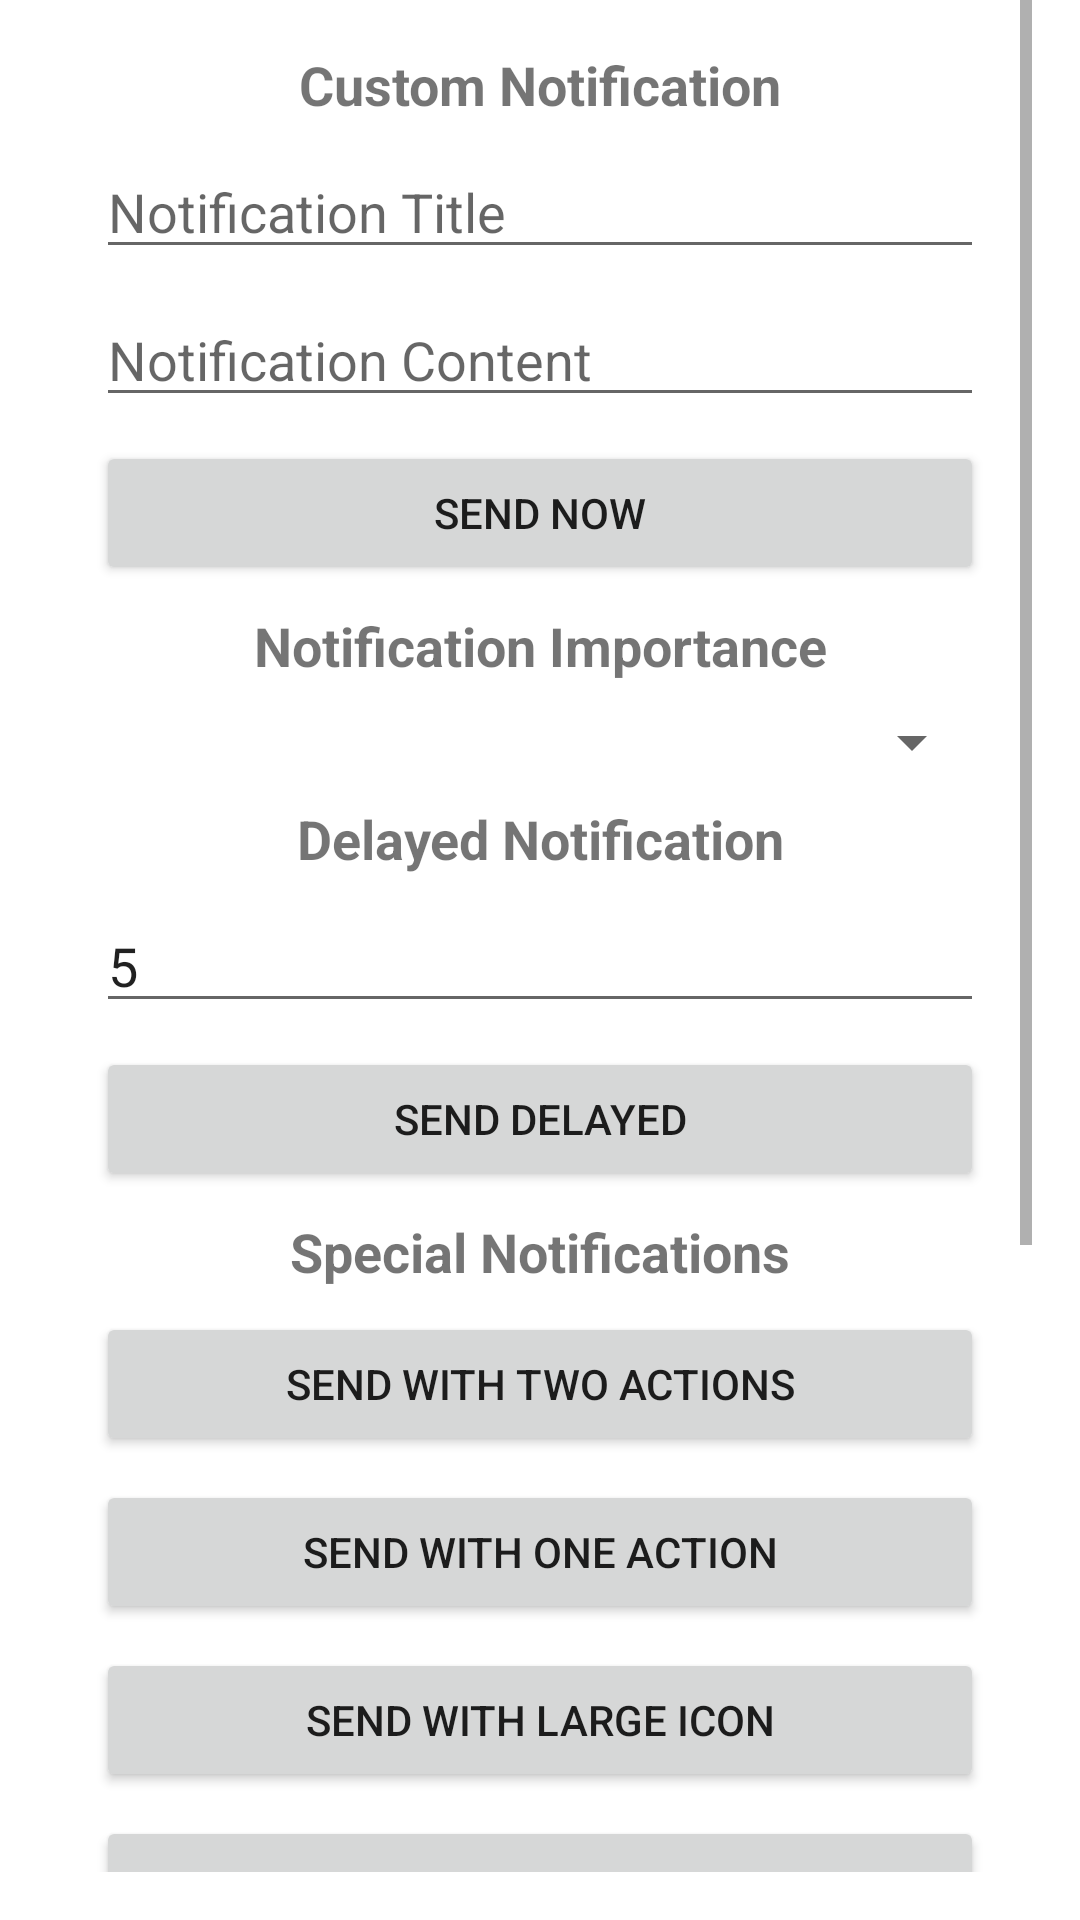

This screen was rendered from an Android layout file. Write that file and the resources it references.
<!-- AndroidManifest.xml: application theme Theme.NotiBot -->
<!-- res/layout/activity_main.xml -->
<?xml version="1.0" encoding="utf-8"?>
<ScrollView xmlns:android="http://schemas.android.com/apk/res/android"
    android:layout_width="match_parent"
    android:layout_height="match_parent"
    android:fitsSystemWindows="true"
    android:paddingLeft="16dp"
    android:paddingRight="16dp"
    android:paddingBottom="16dp">

    <LinearLayout
        android:layout_width="match_parent"
        android:layout_height="wrap_content"
        android:layout_marginStart="16dp"
        android:layout_marginEnd="16dp"
        android:orientation="vertical"
        android:paddingTop="16dp">

        
        <TextView
            android:layout_width="match_parent"
            android:layout_height="wrap_content"
            android:layout_marginBottom="8dp"
            android:text="@string/custom_notification"
            android:textAlignment="center"
            android:textSize="18sp"
            android:textStyle="bold" />

        <EditText
            android:id="@+id/titleEditText"
            android:layout_width="match_parent"
            android:layout_height="wrap_content"
            android:layout_marginBottom="8dp"
            android:hint="@string/notification_title_hint"
            android:inputType="text" />

        <EditText
            android:id="@+id/contentEditText"
            android:layout_width="match_parent"
            android:layout_height="wrap_content"
            android:layout_marginBottom="8dp"
            android:hint="@string/notification_content_hint"
            android:inputType="textMultiLine"
            android:minLines="1" />

        <Button
            android:id="@+id/sendNowButton"
            android:layout_width="match_parent"
            android:layout_height="wrap_content"
            android:layout_marginBottom="8dp"
            android:text="@string/send_now" />

        <TextView
            android:layout_width="match_parent"
            android:layout_height="wrap_content"
            android:layout_marginBottom="8dp"
            android:text="@string/notification_importance"
            android:textAlignment="center"
            android:textSize="18sp"
            android:textStyle="bold" />

        <Spinner
            android:id="@+id/importanceSpinner"
            android:layout_width="match_parent"
            android:layout_height="wrap_content"
            android:layout_marginBottom="8dp" />

        
        <TextView
            android:layout_width="match_parent"
            android:layout_height="wrap_content"
            android:layout_marginBottom="8dp"
            android:text="@string/delayed_notification"
            android:textAlignment="center"
            android:textSize="18sp"
            android:textStyle="bold" />

        <EditText
            android:id="@+id/delayEditText"
            android:layout_width="match_parent"
            android:layout_height="wrap_content"
            android:layout_marginBottom="8dp"
            android:hint="@string/delay_seconds_hint"
            android:inputType="number"
            android:text="5" />

        <Button
            android:id="@+id/sendDelayedButton"
            android:layout_width="match_parent"
            android:layout_height="wrap_content"
            android:layout_marginBottom="8dp"
            android:text="@string/send_delayed" />

        
        <TextView
            android:layout_width="match_parent"
            android:layout_height="wrap_content"
            android:layout_marginBottom="8dp"
            android:text="@string/special_notification"
            android:textAlignment="center"
            android:textSize="18sp"
            android:textStyle="bold" />

        <Button
            android:id="@+id/sendTwoActionsButton"
            android:layout_width="match_parent"
            android:layout_height="wrap_content"
            android:layout_marginBottom="8dp"
            android:text="@string/send_two_actions" />

        <Button
            android:id="@+id/sendOneActionButton"
            android:layout_width="match_parent"
            android:layout_height="wrap_content"
            android:layout_marginBottom="8dp"
            android:text="@string/send_one_action" />

        <Button
            android:id="@+id/sendLargeIconButton"
            android:layout_width="match_parent"
            android:layout_height="wrap_content"
            android:layout_marginBottom="8dp"
            android:text="@string/send_large_icon" />

        <Button
            android:id="@+id/sendFullScreenButton"
            android:layout_width="match_parent"
            android:layout_height="wrap_content"
            android:layout_marginBottom="8dp"
            android:text="@string/send_fullscreen" />

        <Button
            android:id="@+id/sendFullScreenOneActionButton"
            android:layout_width="match_parent"
            android:layout_height="wrap_content"
            android:layout_marginBottom="8dp"
            android:text="@string/send_fullscreen_one_action" />

        <Button
            android:id="@+id/sendFullScreenTwoActionsButton"
            android:layout_width="match_parent"
            android:layout_height="wrap_content"
            android:layout_marginBottom="16dp"
            android:text="@string/send_fullscreen_two_actions" />

        
        <TextView
            android:layout_width="match_parent"
            android:layout_height="wrap_content"
            android:layout_marginBottom="8dp"
            android:text="@string/random_notification"
            android:textAlignment="center"
            android:textSize="18sp"
            android:textStyle="bold" />

        <EditText
            android:id="@+id/randomIntervalEditText"
            android:layout_width="match_parent"
            android:layout_height="wrap_content"
            android:layout_marginBottom="8dp"
            android:hint="@string/interval_seconds_hint"
            android:inputType="number"
            android:text="10" />

        <LinearLayout
            android:layout_width="match_parent"
            android:layout_height="wrap_content"
            android:layout_marginBottom="8dp"
            android:orientation="horizontal">

            <Button
                android:id="@+id/startRandomButton"
                android:layout_width="0dp"
                android:layout_height="wrap_content"
                android:layout_marginEnd="8dp"
                android:layout_weight="1"
                android:text="@string/start_random" />

            <Button
                android:id="@+id/stopRandomButton"
                android:layout_width="0dp"
                android:layout_height="wrap_content"
                android:layout_weight="1"
                android:enabled="false"
                android:text="@string/stop_random" />

        </LinearLayout>

        
        <TextView
            android:id="@+id/statusTextView"
            android:layout_width="match_parent"
            android:layout_height="wrap_content"
            android:layout_marginTop="8dp"
            android:background="@android:drawable/editbox_background"
            android:padding="8dp"
            android:text="@string/status_ready"
            android:textSize="14sp" />

    </LinearLayout>
</ScrollView>
<!-- resources referenced by this layout -->
<resources>
  <string name="custom_notification">Custom Notification</string>
  <string name="delay_seconds_hint">Delay (seconds)</string>
  <string name="delayed_notification">Delayed Notification</string>
  <string name="interval_seconds_hint">Interval (seconds)</string>
  <string name="notification_content_hint">Notification Content</string>
  <string name="notification_importance">Notification Importance</string>
  <string name="notification_title_hint">Notification Title</string>
  <string name="random_notification">Random Notification</string>
  <string name="send_delayed">Send Delayed</string>
  <string name="send_fullscreen">Send Full-Screen Notification</string>
  <string name="send_fullscreen_one_action">Full-Screen + One Action</string>
  <string name="send_fullscreen_two_actions">Full-Screen + Two Actions</string>
  <string name="send_large_icon">Send with Large Icon</string>
  <string name="send_now">Send Now</string>
  <string name="send_one_action">Send with One Action</string>
  <string name="send_two_actions">Send with Two Actions</string>
  <string name="special_notification">Special Notifications</string>
  <string name="start_random">Start Random</string>
  <string name="status_ready">Ready</string>
  <string name="stop_random">Stop Random</string>
  <style name="Theme.NotiBot" parent="Theme.MaterialComponents.DayNight.DarkActionBar">
          
          <item name="colorPrimary">@color/purple_500</item>
          <item name="colorPrimaryVariant">@color/purple_700</item>
          <item name="colorOnPrimary">@color/white</item>
          
          <item name="colorSecondary">@color/teal_200</item>
          <item name="colorSecondaryVariant">@color/teal_700</item>
          <item name="colorOnSecondary">@color/black</item>
          
          <item name="android:statusBarColor">?attr/colorPrimaryVariant</item>
          
      </style>
  <!-- not gathered from this repository: default colours our renderer supplied (Android Studio template values) -->
  <color name="purple_500">#FF6200EE</color>
  <color name="purple_700">#FF3700B3</color>
  <color name="teal_200">#FF03DAC5</color>
  <color name="teal_700">#FF018786</color>
  <color name="black">#FF000000</color>
  <color name="white">#FFFFFFFF</color>
</resources>
